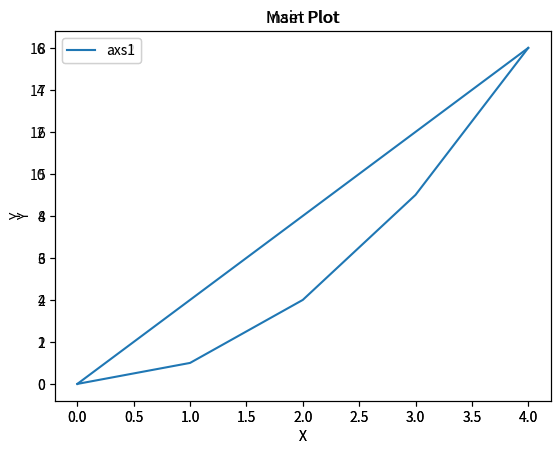

This chart was generated by the following Python code:
# -*- coding: utf-8 -*-
"""
Created on Fri Oct 27 19:20:14 2023

@author: Pablo
"""

import matplotlib.pyplot as plt

# Create two subplots within a single figure
fig, axs1 = plt.subplots()
axs2 = axs1.inset_axes([0, 0, 1, 1], facecolor='none')  # Define the position and size of axs2

# Data for axs1 and axs2
x1 = [0, 1, 2, 3, 4]
y1 = [0, 1, 4, 9, 16]

x2 = [0, 1, 2, 3, 4]
y2 = [0, 2, 4, 6, 8]

# Plot data on axs1
axs1.plot(x1, y1, label='axs1')
axs1.set_title('Main Plot')
axs1.set_xlabel('X')
axs1.set_ylabel('Y')
axs1.legend()

# Plot data on axs2 within axs1
axs2.plot(x2, y2, label='axs2')
axs2.set_title('Inset Plot')
axs2.set_xlabel('X')
axs2.set_ylabel('Y')
axs2.legend()

# Show the figure
plt.show()
